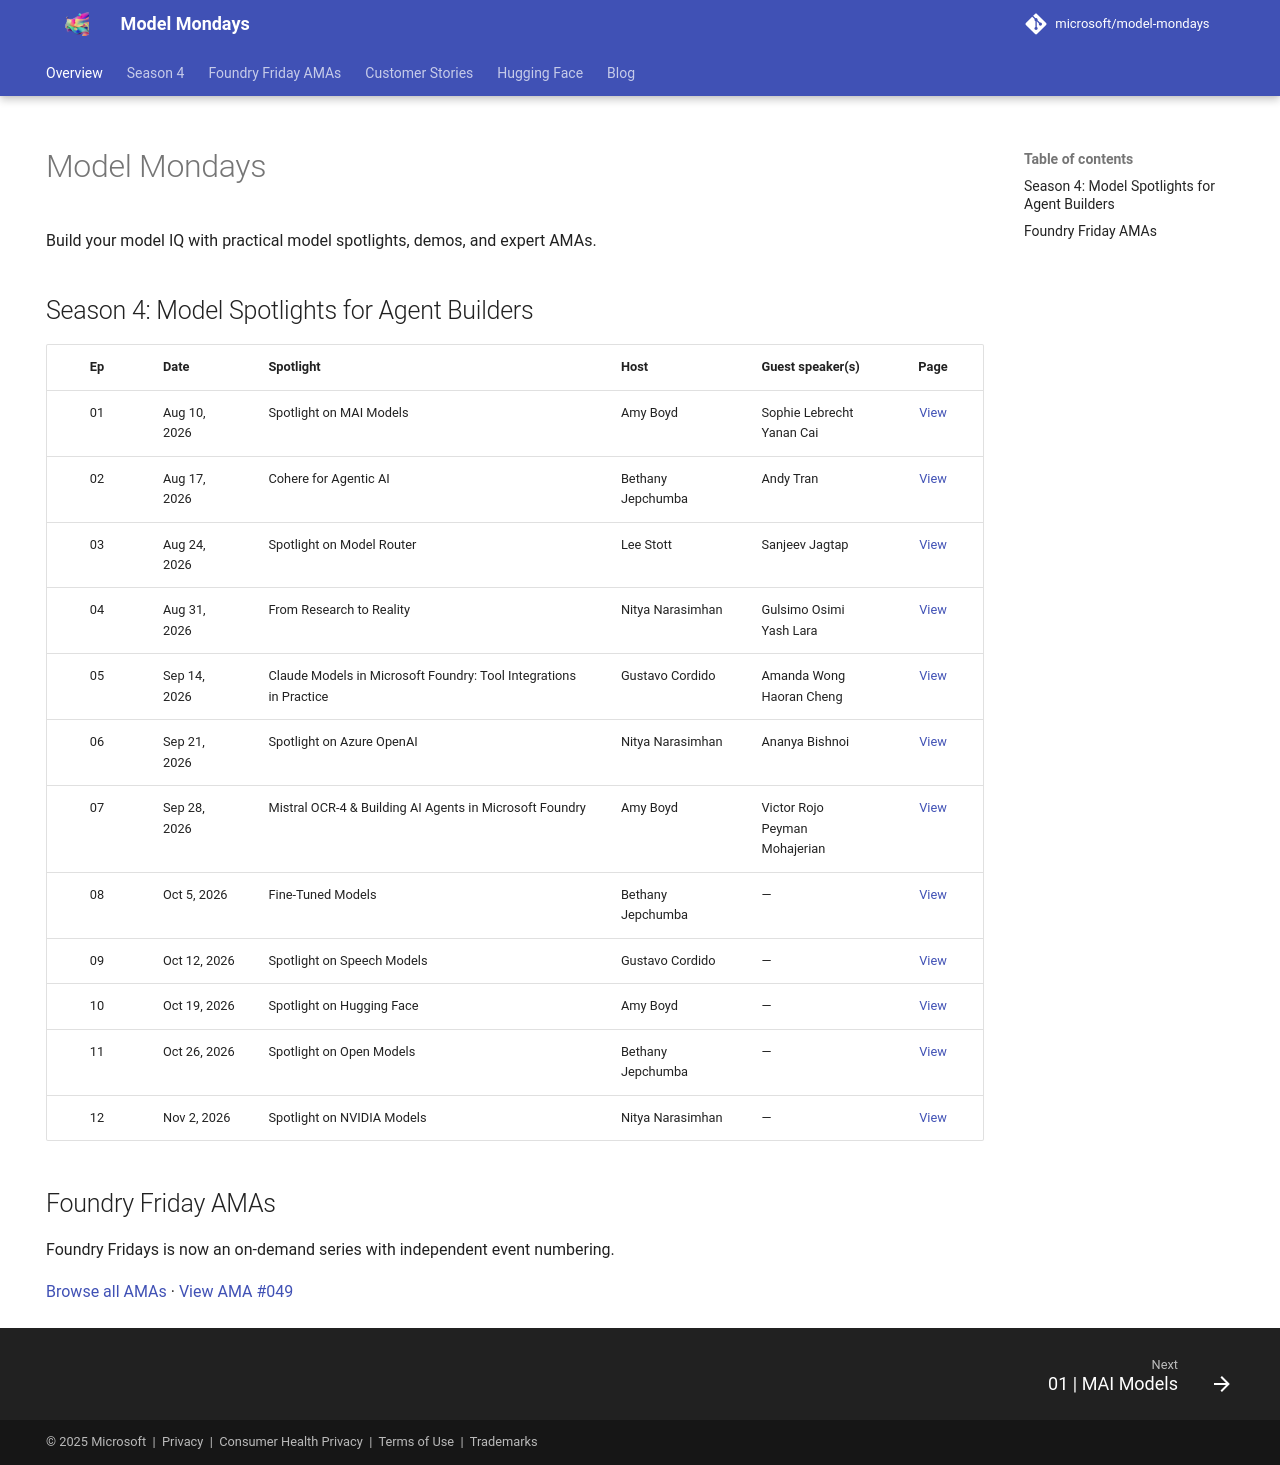

repository: nitya/model-mondays · page: index.html · generator: mkdocs

---
hide:
  - navigation
---

# Model Mondays

Build your model IQ with practical model spotlights, demos, and expert AMAs.

## Season 4: Model Spotlights for Agent Builders

| Ep | Date | Spotlight | Host | Guest speaker(s) | Page |
|:---:|:---|:---|:---|:---|:---:|
| 01 | Aug 10, 2026 | Spotlight on MAI Models | Amy Boyd | Sophie Lebrecht<br>Yanan Cai | [View](model-mondays/2026-08-10-s04-e01.md) |
| 02 | Aug 17, 2026 | Cohere for Agentic AI | Bethany Jepchumba | Andy Tran | [View](model-mondays/2026-08-17-s04-e02.md) |
| 03 | Aug 24, 2026 | Spotlight on Model Router | Lee Stott | Sanjeev Jagtap | [View](model-mondays/2026-08-24-s04-e03.md) |
| 04 | Aug 31, 2026 | From Research to Reality | Nitya Narasimhan | Gulsimo Osimi<br>Yash Lara | [View](model-mondays/2026-08-31-s04-e04.md) |
| 05 | Sep 14, 2026 | Claude Models in Microsoft Foundry: Tool Integrations in Practice | Gustavo Cordido | Amanda Wong<br>Haoran Cheng | [View](model-mondays/2026-09-14-s04-e05.md) |
| 06 | Sep 21, 2026 | Spotlight on Azure OpenAI | Nitya Narasimhan | Ananya Bishnoi | [View](model-mondays/2026-09-21-s04-e06.md) |
| 07 | Sep 28, 2026 | Mistral OCR-4 & Building AI Agents in Microsoft Foundry | Amy Boyd | Victor Rojo<br>Peyman Mohajerian | [View](model-mondays/2026-09-28-s04-e07.md) |
| 08 | Oct 5, 2026 | Fine-Tuned Models | Bethany Jepchumba | — | [View](model-mondays/2026-10-05-s04-e08.md) |
| 09 | Oct 12, 2026 | Spotlight on Speech Models | Gustavo Cordido | — | [View](model-mondays/2026-10-12-s04-e09.md) |
| 10 | Oct 19, 2026 | Spotlight on Hugging Face | Amy Boyd | — | [View](model-mondays/2026-10-19-s04-e10.md) |
| 11 | Oct 26, 2026 | Spotlight on Open Models | Bethany Jepchumba | — | [View](model-mondays/2026-10-26-s04-e11.md) |
| 12 | Nov 2, 2026 | Spotlight on NVIDIA Models | Nitya Narasimhan | — | [View](model-mondays/2026-11-02-s04-e12.md) |

## Foundry Friday AMAs

Foundry Fridays is now an on-demand series with independent event numbering.

[Browse all AMAs](foundry-fridays/README.md) · [View AMA #049](foundry-fridays/2026-09-25-ama-049.md)
